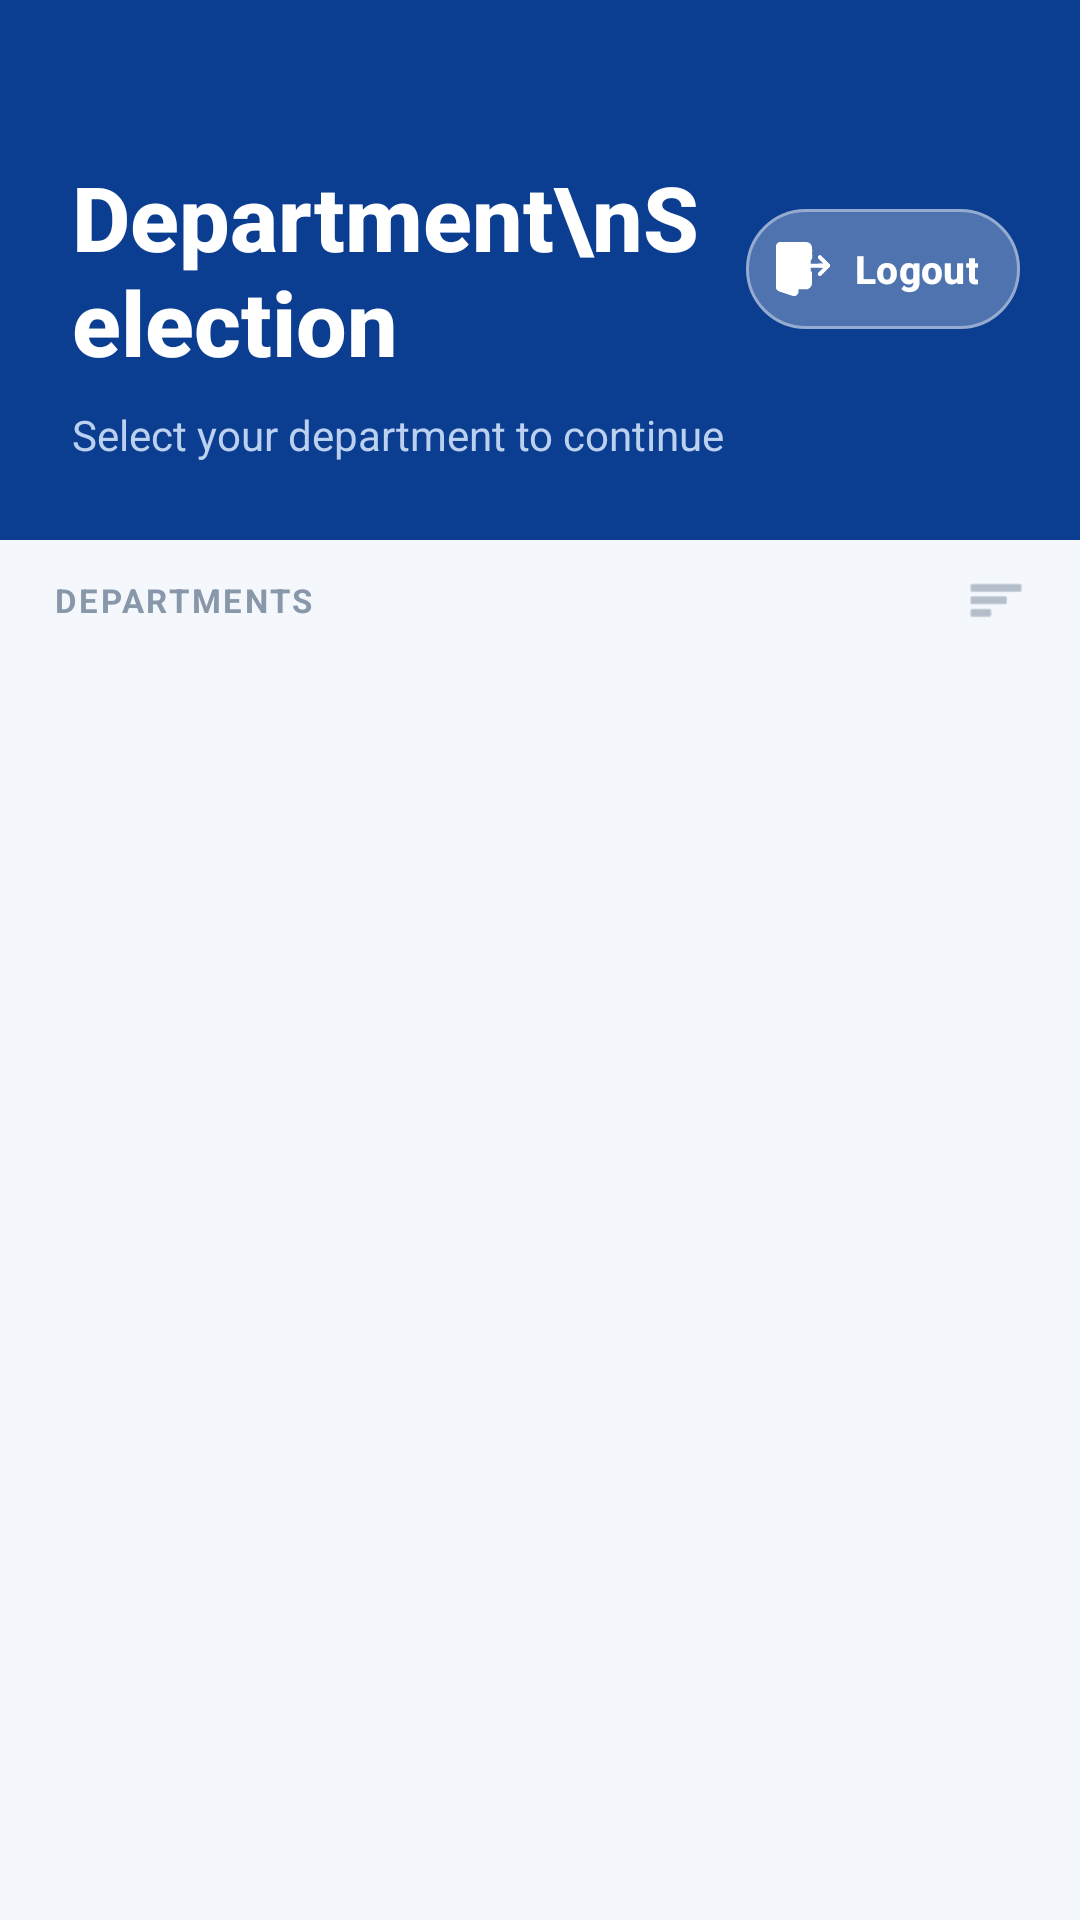

Produce the Android XML layout that renders to this screen, including the resource entries it uses.
<!-- AndroidManifest.xml: application theme Theme.MyGIDC -->
<!-- res/layout/activity_non_admin_dashboard.xml -->
<?xml version="1.0" encoding="utf-8"?>
<androidx.coordinatorlayout.widget.CoordinatorLayout
    xmlns:android="http://schemas.android.com/apk/res/android"
    xmlns:app="http://schemas.android.com/apk/res-auto"
    xmlns:tools="http://schemas.android.com/tools"
    android:layout_width="match_parent"
    android:layout_height="match_parent"
    android:background="#F4F7FB"
    tools:context=".dashboard.AgencyDashboardActivity">

    <com.google.android.material.appbar.AppBarLayout
        android:layout_width="match_parent"
        android:layout_height="wrap_content"
        android:background="#0B3D91"
        app:elevation="0dp">

        <com.google.android.material.appbar.CollapsingToolbarLayout
            android:layout_width="match_parent"
            android:layout_height="wrap_content"
            app:contentScrim="#0B3D91"
            app:layout_scrollFlags="scroll|exitUntilCollapsed"
            app:titleEnabled="false">

            <androidx.constraintlayout.widget.ConstraintLayout
                android:layout_width="match_parent"
                android:layout_height="180dp"
                app:layout_collapseMode="parallax"
                app:layout_collapseParallaxMultiplier="0.7">

                <TextView
                    android:id="@+id/tvTitle"
                    android:layout_width="0dp"
                    android:layout_height="wrap_content"
                    android:layout_marginStart="24dp"
                    android:layout_marginTop="52dp"
                    android:layout_marginEnd="12dp"
                    android:fontFamily="sans-serif-medium"
                    android:text="Department\nSelection"
                    android:textColor="#FFFFFF"
                    android:textSize="30sp"
                    android:textStyle="bold"
                    app:layout_constraintEnd_toStartOf="@id/btnLogout"
                    app:layout_constraintStart_toStartOf="parent"
                    app:layout_constraintTop_toTopOf="parent" />

                <com.google.android.material.button.MaterialButton
                    android:id="@+id/btnLogout"
                    android:layout_width="wrap_content"
                    android:layout_height="40dp"
                    android:layout_marginEnd="20dp"
                    android:backgroundTint="#26FFFFFF"
                    android:insetTop="0dp"
                    android:insetBottom="0dp"
                    android:paddingStart="10dp"
                    android:paddingEnd="14dp"
                    android:text="Logout"
                    android:textAllCaps="false"
                    android:textColor="#FFFFFF"
                    android:textSize="13sp"
                    android:textStyle="bold"
                    app:cornerRadius="20dp"
                    app:icon="@drawable/ic_logout"
                    app:iconTint="#FFFFFF"
                    app:iconSize="18dp"
                    app:iconGravity="textStart"
                    app:iconPadding="8dp"
                    app:layout_constraintBottom_toBottomOf="@id/tvTitle"
                    app:layout_constraintEnd_toEndOf="parent"
                    app:layout_constraintTop_toTopOf="@id/tvTitle"
                    app:rippleColor="#33FFFFFF"
                    app:strokeColor="#66FFFFFF"
                    app:strokeWidth="1dp" />

                <TextView
                    android:id="@+id/tvSubtitle"
                    android:layout_width="0dp"
                    android:layout_height="wrap_content"
                    android:layout_marginStart="24dp"
                    android:layout_marginTop="8dp"
                    android:layout_marginEnd="24dp"
                    android:text="Select your department to continue"
                    android:textColor="#BCD1F0"
                    android:textSize="14sp"
                    app:layout_constraintEnd_toEndOf="parent"
                    app:layout_constraintStart_toStartOf="parent"
                    app:layout_constraintTop_toBottomOf="@id/tvTitle" />
            </androidx.constraintlayout.widget.ConstraintLayout>
        </com.google.android.material.appbar.CollapsingToolbarLayout>
    </com.google.android.material.appbar.AppBarLayout>

    <androidx.core.widget.NestedScrollView
        android:layout_width="match_parent"
        android:layout_height="match_parent"
        android:fillViewport="true"
        android:paddingTop="10dp"
        android:paddingBottom="16dp"
        app:layout_behavior="@string/appbar_scrolling_view_behavior">

        <LinearLayout
            android:layout_width="match_parent"
            android:layout_height="wrap_content"
            android:orientation="vertical">

            <LinearLayout
                android:layout_width="match_parent"
                android:layout_height="wrap_content"
                android:layout_marginBottom="12dp"
                android:gravity="center_vertical"
                android:orientation="horizontal"
                android:paddingHorizontal="18dp">

                <TextView
                    android:layout_width="0dp"
                    android:layout_height="wrap_content"
                    android:layout_weight="1"
                    android:letterSpacing="0.08"
                    android:text="DEPARTMENTS"
                    android:textColor="#8898AA"
                    android:textSize="11sp"
                    android:textStyle="bold" />

                <ImageView
                    android:layout_width="20dp"
                    android:layout_height="20dp"
                    android:src="@android:drawable/ic_menu_sort_by_size"
                    app:tint="#8898AA"
                    tools:ignore="ContentDescription" />
            </LinearLayout>

            <androidx.recyclerview.widget.RecyclerView
                android:id="@+id/rvDepartments"
                android:layout_width="match_parent"
                android:layout_height="wrap_content"
                android:clipToPadding="false"
                android:nestedScrollingEnabled="false"
                android:paddingHorizontal="12dp"
                tools:itemCount="6"
                tools:listitem="@layout/item_department_card" />
        </LinearLayout>
    </androidx.core.widget.NestedScrollView>

</androidx.coordinatorlayout.widget.CoordinatorLayout>
<!-- res/layout/item_department_card.xml (included above) -->
<?xml version="1.0" encoding="utf-8"?>

<com.google.android.material.card.MaterialCardView
    xmlns:android="http://schemas.android.com/apk/res/android"
    xmlns:app="http://schemas.android.com/apk/res-auto"
    android:layout_width="match_parent"
    android:layout_height="wrap_content"
    android:layout_marginTop="6dp"
    android:layout_marginBottom="6dp"
    android:clickable="true"
    android:focusable="true"
    app:cardBackgroundColor="#FFFFFF"
    app:cardCornerRadius="14dp"
    app:cardElevation="1dp"
    app:rippleColor="#1A0B3D91"
    app:strokeColor="#E4EAF5"
    app:strokeWidth="1dp">

    <LinearLayout
        android:layout_width="match_parent"
        android:layout_height="wrap_content"
        android:gravity="center_vertical"
        android:minHeight="96dp"
        android:orientation="horizontal"
        android:paddingStart="12dp"
        android:paddingTop="12dp"
        android:paddingEnd="12dp"
        android:paddingBottom="12dp">

        
        <FrameLayout
            android:layout_width="64dp"
            android:layout_height="64dp"
            android:background="@drawable/bg_department_icon_tile">

            <ImageView
                android:id="@+id/ivDeptIcon"
                android:layout_width="36dp"
                android:layout_height="36dp"
                android:layout_gravity="center"
                android:contentDescription="Department Icon"
                android:scaleType="fitCenter"
                android:src="@drawable/logo"
                app:tint="@null" />
        </FrameLayout>

        
        <LinearLayout
            android:layout_width="0dp"
            android:layout_height="wrap_content"
            android:layout_marginStart="12dp"
            android:layout_weight="1"
            android:orientation="vertical">

            <TextView
                android:id="@+id/tvDeptName"
                android:layout_width="wrap_content"
                android:layout_height="wrap_content"
                android:ellipsize="end"
                android:fontFamily="sans-serif-medium"
                android:maxLines="1"
                android:text="Street Light Department"
                android:textColor="#223A65"
                android:textSize="18sp"
                android:textStyle="bold" />

            <TextView
                android:id="@+id/tvDeptSubtitle"
                android:layout_width="wrap_content"
                android:layout_height="wrap_content"
                android:layout_marginTop="4dp"
                android:ellipsize="end"
                android:maxLines="2"
                android:text="Manage street light related complaints and services"
                android:textColor="#7C8EA9"
                android:textSize="12sp" />
        </LinearLayout>

        <ImageView
            android:layout_width="34dp"
            android:layout_height="34dp"
            android:background="@drawable/bg_department_arrow_circle"
            android:contentDescription="Open department"
            android:padding="9dp"
            android:src="@drawable/ic_chevron_right"
            app:tint="#2E78F6" />

    </LinearLayout>

</com.google.android.material.card.MaterialCardView>
<!-- resources referenced by this layout -->
<resources>
  <!-- drawable bg_department_icon_tile (drawable) -->
  <?xml version="1.0" encoding="utf-8"?>
  <shape xmlns:android="http://schemas.android.com/apk/res/android" android:shape="rectangle">
      <solid android:color="#F2F5FC" />
      <corners android:radius="12dp" />
  </shape>
  <!-- drawable ic_chevron_right (drawable) -->
  <?xml version="1.0" encoding="utf-8"?>
  
  <vector xmlns:android="http://schemas.android.com/apk/res/android"
      android:width="24dp"
      android:height="24dp"
      android:viewportWidth="24"
      android:viewportHeight="24">
  
      <path
          android:pathData="M9,6 L15,12 L9,18"
          android:strokeColor="#0B3D91"
          android:strokeWidth="2"
          android:strokeLineCap="round"
          android:strokeLineJoin="round"
          android:fillColor="@android:color/transparent" />
  
  </vector>
  <!-- drawable ic_logout: vector/xml drawable (drawable, 14904 chars, omitted) -->
  <style name="Theme.MyGIDC" parent="Base.Theme.MyGIDC" />
  <style name="Base.Theme.MyGIDC" parent="Theme.Material3.DayNight.NoActionBar">
          
          
      </style>
</resources>
